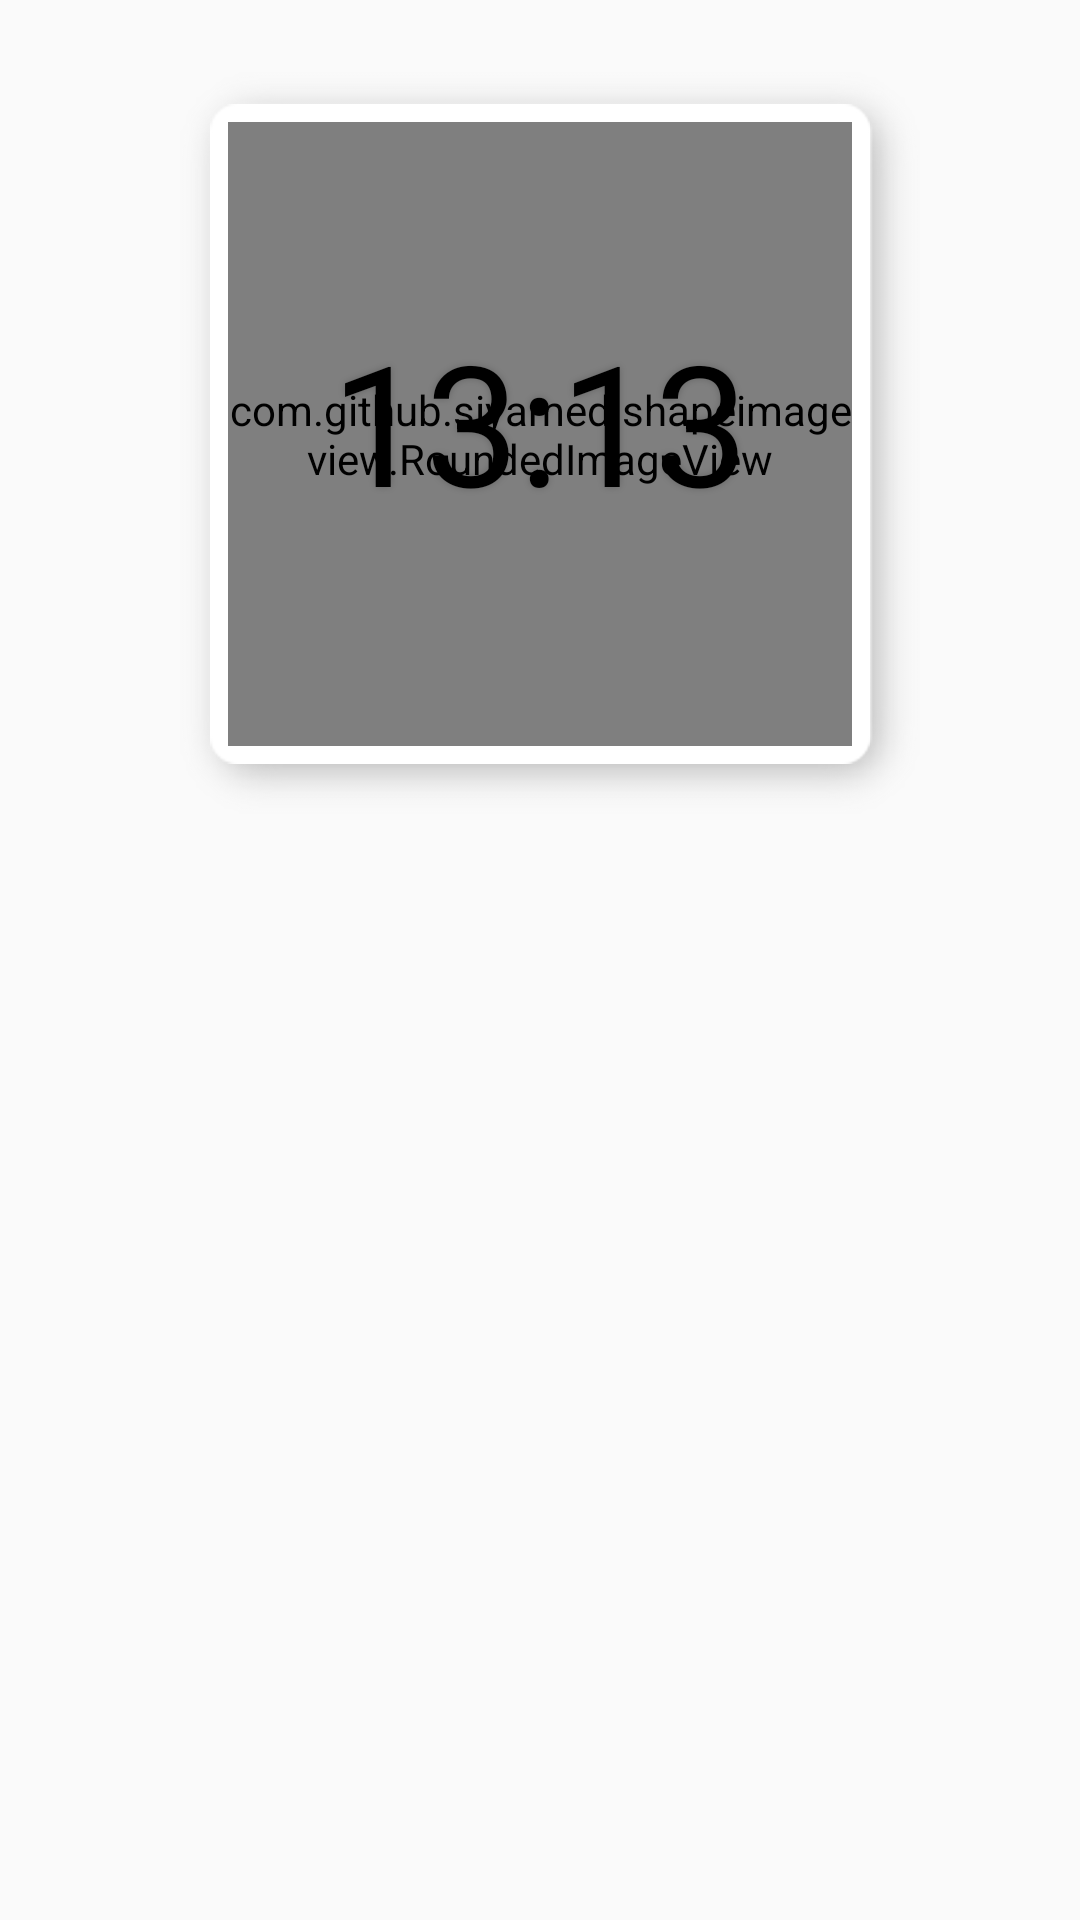

Reconstruct the res/layout file that produces this screen, plus the resources it refers to.
<!-- AndroidManifest.xml: application theme AppTheme -->
<!-- res/layout/fragment_main_clock.xml -->
<RelativeLayout xmlns:android="http://schemas.android.com/apk/res/android"
    xmlns:app="http://schemas.android.com/apk/res-auto"
    xmlns:tools="http://schemas.android.com/tools"
    android:layout_width="wrap_content"
    android:layout_height="270dp">

    <RelativeLayout
        android:id="@+id/fragment_content"
        android:layout_width="match_parent"
        android:layout_height="wrap_content"
        android:layout_centerHorizontal="true">

        <RelativeLayout
            android:id="@+id/clock_region"
            android:layout_width="wrap_content"
            android:layout_height="wrap_content"
            android:layout_centerHorizontal="true"
            android:layout_marginStart="0dp">

            <ImageView
                android:id="@+id/clock_image_bg"
                android:layout_width="match_parent"
                android:layout_height="match_parent"
                android:layout_alignBottom="@+id/refim"
                android:layout_alignEnd="@+id/refim"
                android:layout_alignParentBottom="false"
                android:layout_alignParentTop="false"
                android:layout_alignRight="@+id/refim"
                android:layout_alignStart="@+id/refim"
                android:layout_alignTop="@+id/refim"
                android:layout_marginBottom="-22dp"
                android:layout_marginLeft="-22dp"
                android:layout_marginRight="-22dp"
                android:layout_marginTop="-22dp"
                android:alpha="0.5"
                android:background="@mipmap/clock_bg"
                android:visibility="visible"
                tools:ignore="RtlHardcoded" />

            <RelativeLayout
                android:id="@+id/refim"
                android:layout_width="220dp"
                android:layout_height="220dp"
                android:layout_below="@+id/suggest"
                android:layout_centerHorizontal="true"
                android:layout_marginBottom="30dp"
                android:layout_marginLeft="70dp"
                android:layout_marginRight="70dp"
                android:layout_marginTop="34.5dp"
                android:background="@mipmap/clock_bg_ref"
                android:visibility="visible"
                tools:ignore="UnknownIdInLayout">

                <com.github.siyamed.shapeimageview.RoundedImageView
                    android:id="@+id/clock_image"
                    android:layout_width="match_parent"
                    android:layout_height="match_parent"
                    android:layout_marginBottom="6dp"
                    android:layout_marginLeft="6dp"
                    android:layout_marginRight="6dp"
                    android:layout_marginTop="6dp"
                    android:shadowRadius="6"
                    app:siRadius="8dp" />


                <TextView
                    android:id="@+id/clocktimeview"
                    android:layout_width="wrap_content"
                    android:layout_height="wrap_content"
                    android:layout_centerHorizontal="true"
                    android:layout_marginBottom="72.5dp"
                    android:layout_marginLeft="39dp"
                    android:layout_marginRight="39dp"
                    android:layout_marginTop="75.5dp"
                    android:includeFontPadding="false"
                    android:shadowColor="#33000000"
                    android:shadowRadius="6"
                    android:text="13:13"
                    android:textColor="@color/black"
                    android:textSize="56sp" />
            </RelativeLayout>
        </RelativeLayout>

    </RelativeLayout>


</RelativeLayout>
<!-- resources referenced by this layout -->
<resources>
  <item name="black" type="color">#000</item>
  <!-- mipmap clock_bg: png bitmap (mipmap-hdpi, 10212 bytes) -->
  <!-- mipmap clock_bg_ref: png bitmap (mipmap-hdpi, 2541 bytes) -->
  <style name="AppTheme" parent="Theme.AppCompat.Light.DarkActionBar">
          
          <item name="colorPrimary">@color/colorPrimary</item>
          <item name="colorPrimaryDark">@color/colorPrimaryDark</item>
          <item name="colorAccent">@color/colorAccent</item>
      </style>
  <color name="colorPrimary">#7acba7</color>
  <color name="colorPrimaryDark">#7acba7</color>
  <color name="colorAccent">#55D0A6</color>
</resources>
